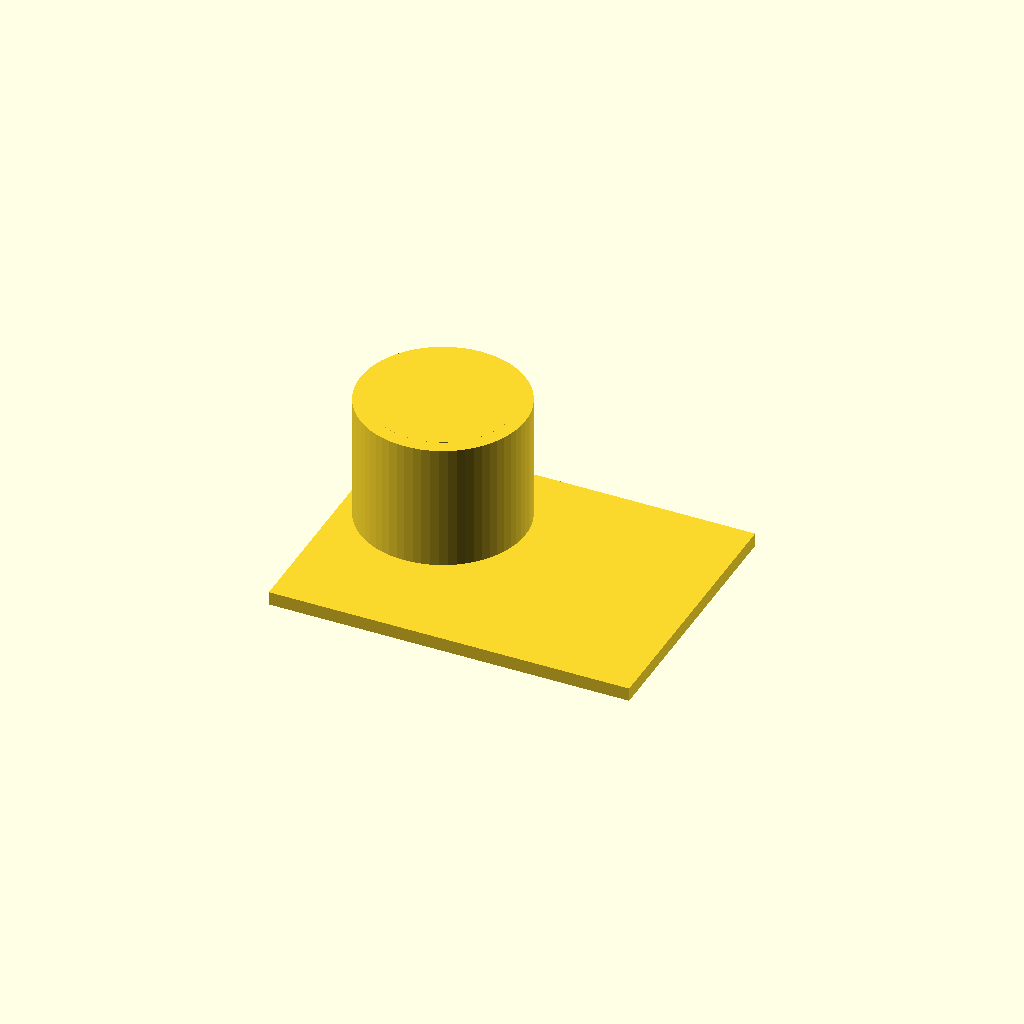
Cell 1: the model at its default parameters.
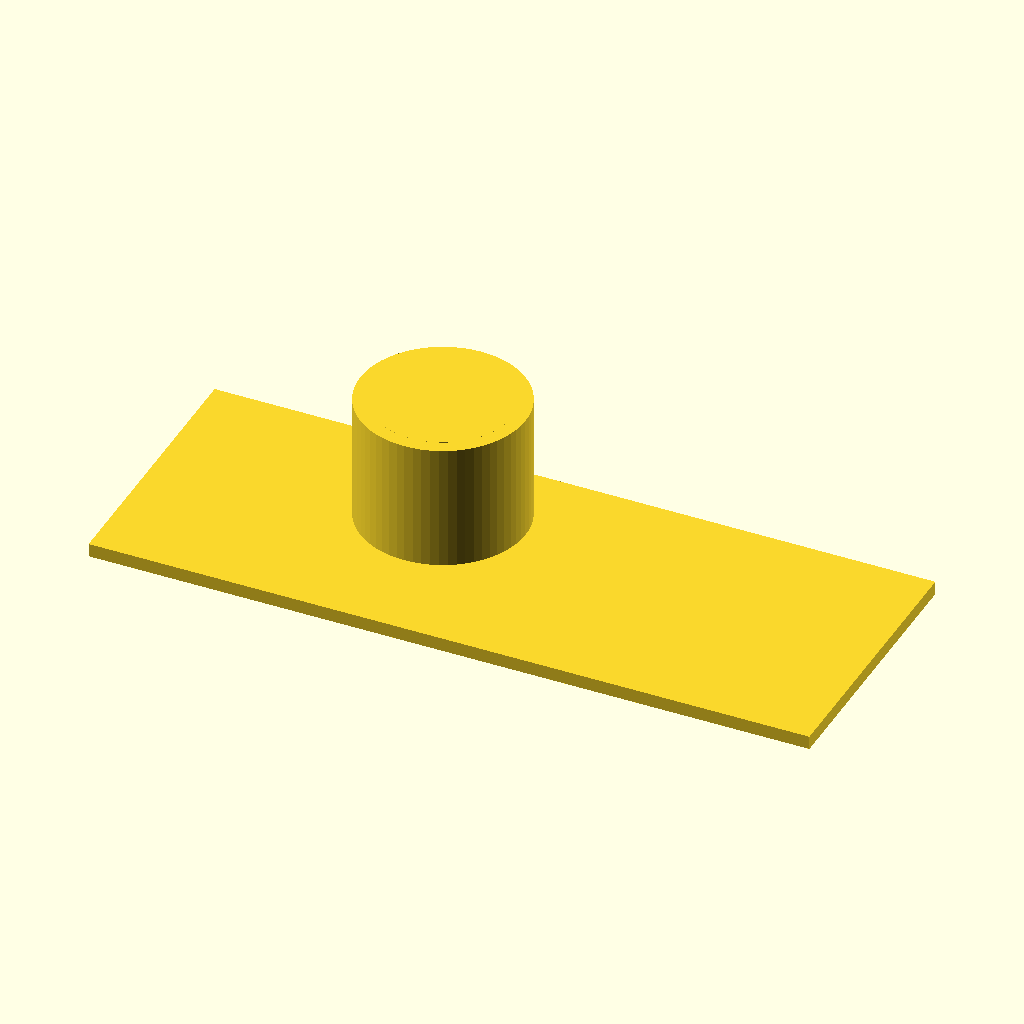
Cell 2: plate_x = 160 (everything else at default).
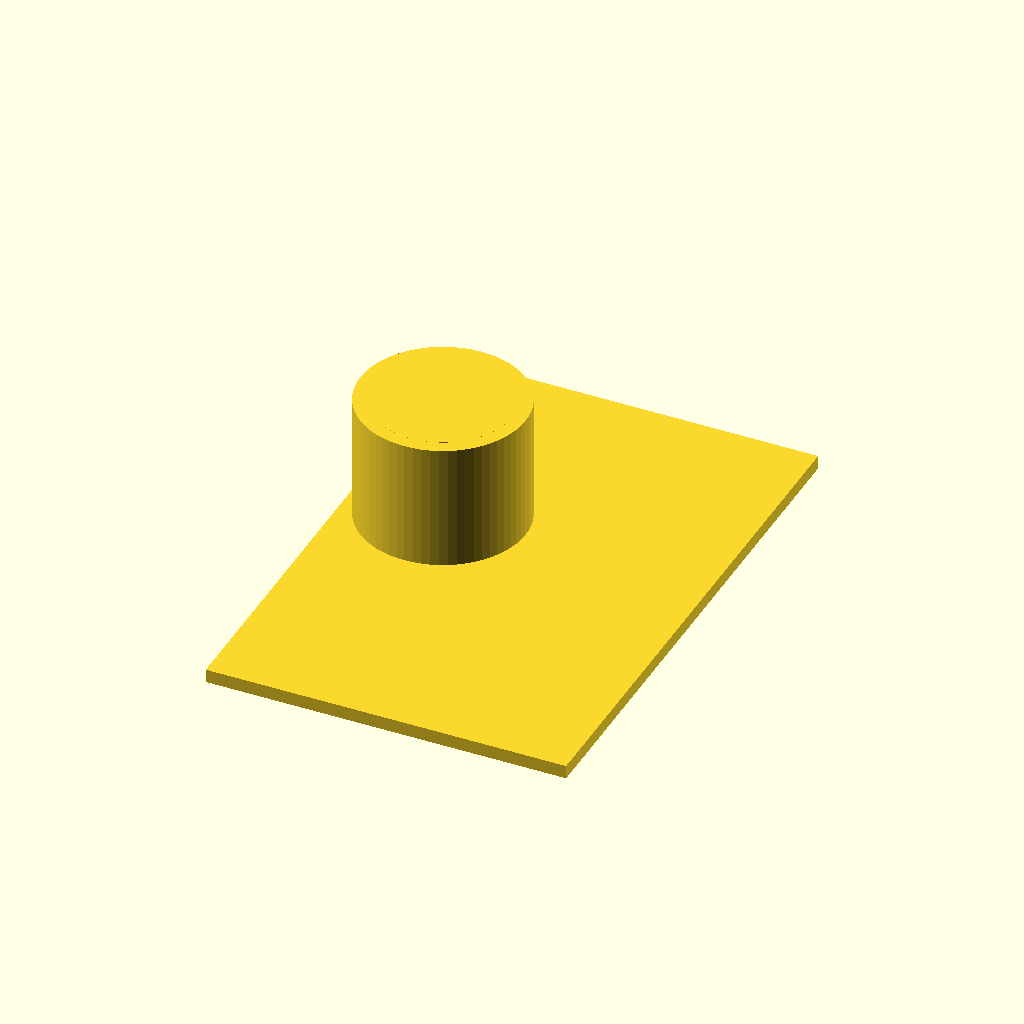
Cell 3: plate_y = 120 (everything else at default).
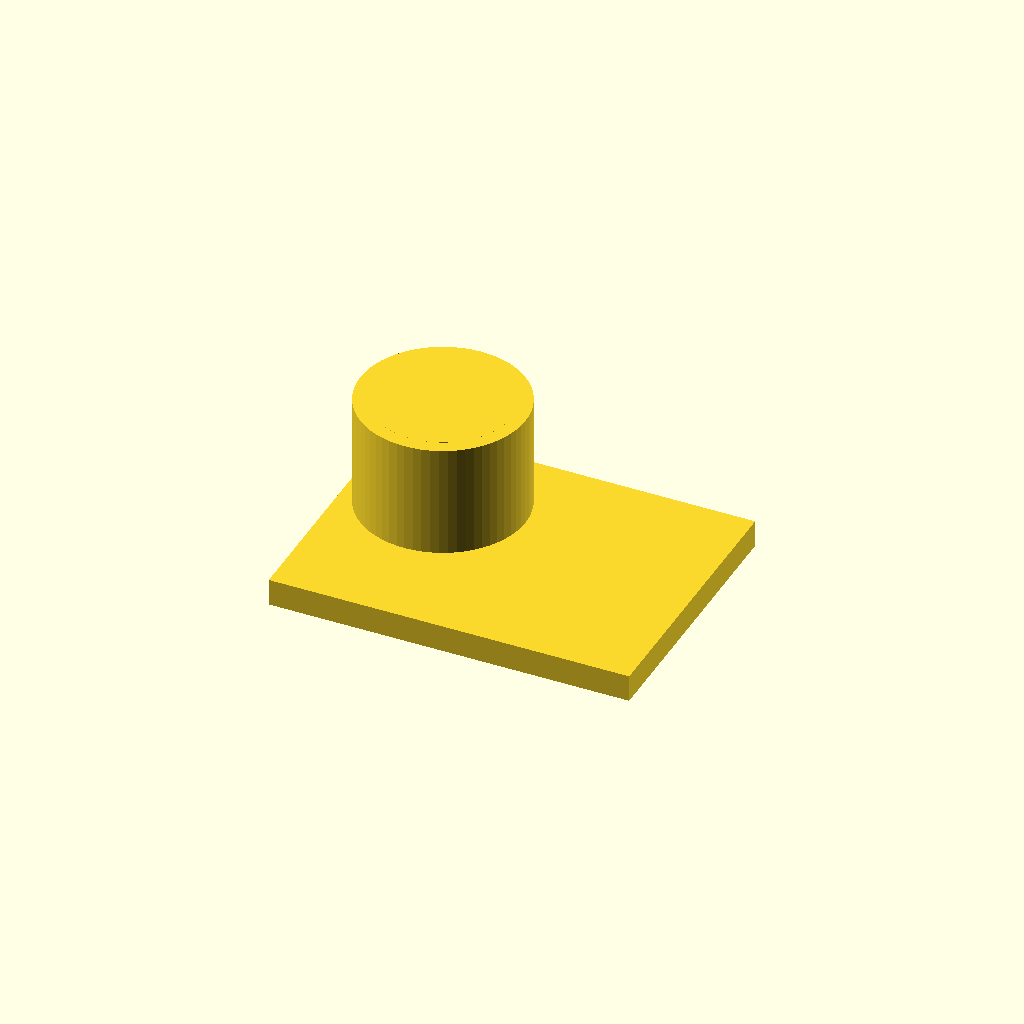
Cell 4 — plate_z set to 6, the other parameters unchanged.
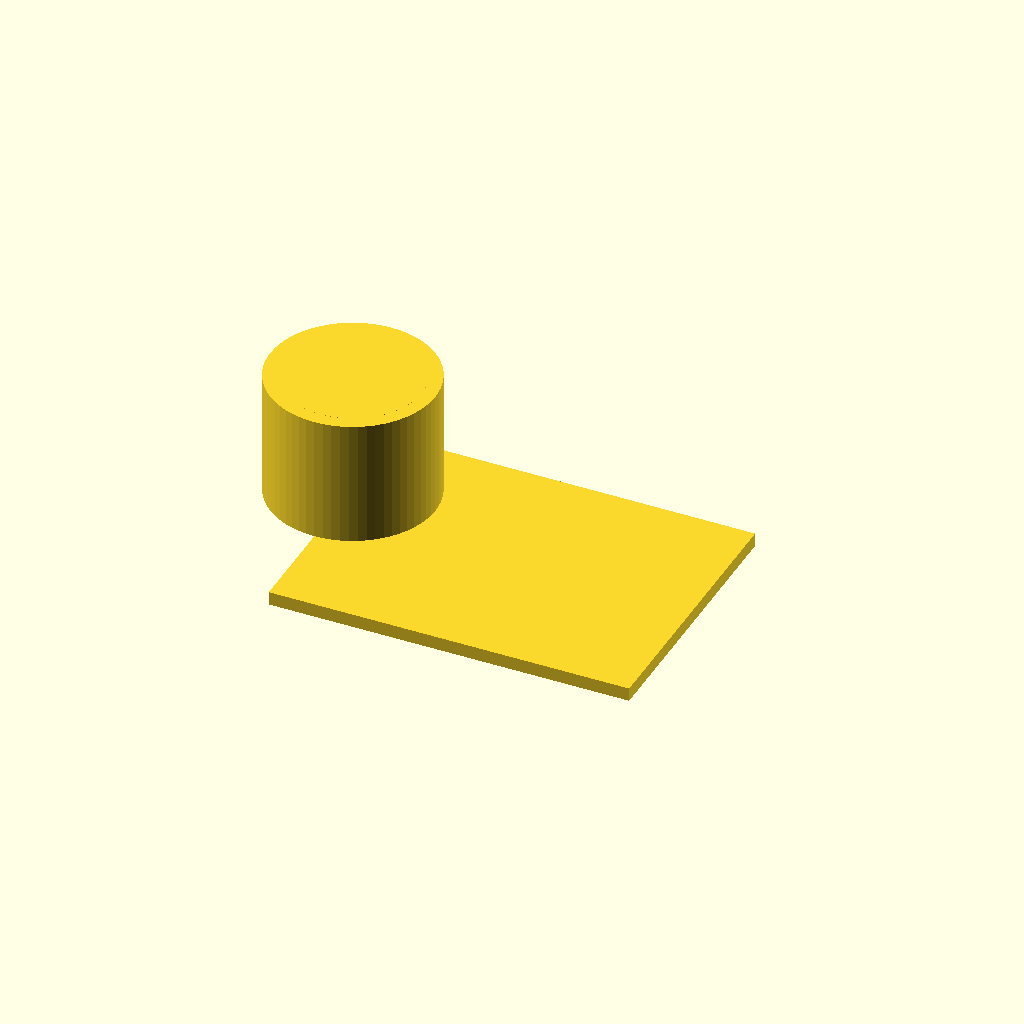
Cell 5 — cam_hole_x set to -40, the other parameters unchanged.
One fixed orthographic camera (rotation 55°, 0°, 25°; colour scheme Cornfield) for every cell.
OpenSCAD source file bench/heldout/harness/bench/results/r4-qwen36-std/code/tiiny_Qwen_Qwen3.6-27B/eyepiece_phone_adapter_s0_a1.scad:
// Dimensions (mm)
plate_x = 80;
plate_y = 60;
plate_z = 3;

cam_hole_d = 12;
cam_hole_x = -20;
cam_hole_y = 10;

sleeve_od = 36.6;
sleeve_z_start = 3;
sleeve_z_end = 31;

bore1_d = 22;
bore1_z_start = 3;
bore1_z_end = 11;

bore2_d = 30.6;
bore2_z_start = 11;
bore2_z_end = 31;

m3_hole_d = 2.5;
m3_z = 21;

$fn = 64;

// Plate
translate([-plate_x/2, -plate_y/2, 0])
  cube([plate_x, plate_y, plate_z]);

// Camera hole through plate
translate([cam_hole_x, cam_hole_y, -0.01])
  cylinder(h = plate_z + 0.02, r = cam_hole_d/2, $fn = $fn);

// Sleeve body
translate([cam_hole_x, cam_hole_y, sleeve_z_start])
  cylinder(h = sleeve_z_end - sleeve_z_start, r = sleeve_od/2, $fn = $fn);

// Bore 1 (stop)
translate([cam_hole_x, cam_hole_y, bore1_z_start])
  cylinder(h = bore1_z_end - bore1_z_start + 0.01, r = bore1_d/2, $fn = $fn);

// Bore 2 (open top)
translate([cam_hole_x, cam_hole_y, bore2_z_start])
  cylinder(h = bore2_z_end - bore2_z_start + 0.01, r = bore2_d/2, $fn = $fn);

// M3 centring screw holes
for (i = [0:2]) {
  angle = i * 120;
  // Radius to the middle of the sleeve wall
  wall_r = (sleeve_od/2 + bore2_d/2) / 2;
  hx = cam_hole_x + wall_r * cos(angle);
  hy = cam_hole_y + wall_r * sin(angle);
  translate([hx, hy, m3_z - 0.01])
    cylinder(h = 0.02, r = m3_hole_d/2, $fn = $fn);
}
Parameter table extracted from the source (name, type, default, range or options):
plate_x: number, default 80
plate_y: number, default 60
plate_z: number, default 3
cam_hole_d: number, default 12
cam_hole_x: number, default -20
cam_hole_y: number, default 10
sleeve_od: number, default 36.6
sleeve_z_start: number, default 3
sleeve_z_end: number, default 31
bore1_d: number, default 22
bore1_z_start: number, default 3
bore1_z_end: number, default 11
bore2_d: number, default 30.6
bore2_z_start: number, default 11
bore2_z_end: number, default 31
m3_hole_d: number, default 2.5
m3_z: number, default 21
